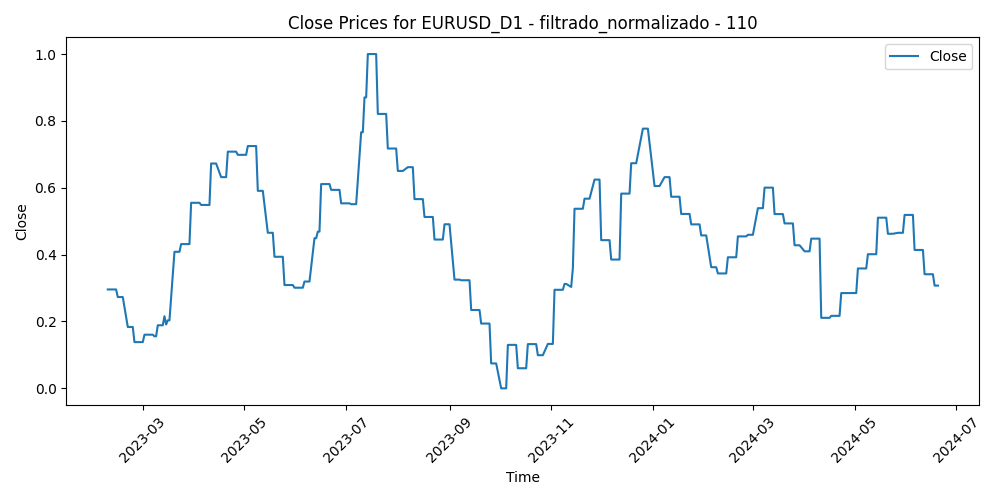

The table this chart was drawn from, first rows:
Time, Close, Volume, diferencia_media_110
2023-02-08, 0.2958, 0.3894, 0.02178
2023-02-09, 0.2958, 0.4277, 0.0
2023-02-10, 0.2958, 0.4612, 0.08248
2023-02-13, 0.2958, 0.3682, 0.03149
2023-02-14, 0.2731, 0.6077, 0.02524
2023-02-15, 0.2731, 0.4782, 0.09304
2023-02-16, 0.2731, 0.5203, 0.1179
2023-02-17, 0.2731, 0.455, 0.1002
2023-02-20, 0.1836, 0.2263, 0.1185
2023-02-21, 0.1836, 0.4668, 0.1726
2023-02-22, 0.1836, 0.5153, 0.23
2023-02-23, 0.1836, 0.4486, 0.2513
2023-02-24, 0.1384, 0.5193, 0.3184
2023-02-27, 0.1384, 0.4192, 0.2517
2023-02-28, 0.1384, 0.4205, 0.3031
2023-03-01, 0.1384, 0.5627, 0.2009
2023-03-02, 0.1605, 0.5062, 0.2982
2023-03-03, 0.1605, 0.4137, 0.2621
2023-03-06, 0.1605, 0.3835, 0.2125
2023-03-07, 0.1605, 0.5226, 0.3835
2023-03-08, 0.1557, 0.4023, 0.3964
2023-03-09, 0.1557, 0.389, 0.3571
2023-03-10, 0.1887, 0.7286, 0.2967
2023-03-13, 0.1887, 1.0, 0.1953
2023-03-14, 0.2158, 0.7405, 0.2048
2023-03-15, 0.191, 0.8069, 0.4066
2023-03-16, 0.2034, 0.7724, 0.3703
2023-03-17, 0.2034, 0.5574, 0.318
2023-03-20, 0.4085, 0.614, 0.2571
2023-03-21, 0.4085, 0.3874, 0.2111
2023-03-22, 0.4085, 0.4703, 0.118
2023-03-23, 0.4085, 0.5359, 0.1571
2023-03-24, 0.4315, 0.5671, 0.2582
2023-03-27, 0.4315, 0.3773, 0.2198
2023-03-28, 0.4315, 0.3305, 0.1728
2023-03-29, 0.4315, 0.3402, 0.1844
2023-03-30, 0.5551, 0.3401, 0.119
2023-03-31, 0.5551, 0.3813, 0.2069
2023-04-03, 0.5551, 0.4043, 0.1426
2023-04-04, 0.5551, 0.3772, 0.08959
2023-04-05, 0.5486, 0.3436, 0.1604
2023-04-06, 0.5486, 0.2686, 0.1565
2023-04-07, 0.5486, 0.0, 0.196
2023-04-10, 0.5486, 0.2132, 0.2525
2023-04-11, 0.6725, 0.2866, 0.1982
2023-04-12, 0.6725, 0.314, 0.1127
2023-04-13, 0.6725, 0.3057, 0.05647
2023-04-14, 0.6725, 0.3268, 0.1296
2023-04-17, 0.6318, 0.3027, 0.2174
2023-04-18, 0.6318, 0.2643, 0.1684
2023-04-19, 0.6318, 0.3008, 0.1966
2023-04-20, 0.6318, 0.3016, 0.1852
2023-04-21, 0.7081, 0.2935, 0.1692
2023-04-24, 0.7081, 0.3398, 0.1077
2023-04-25, 0.7081, 0.3016, 0.2043
2023-04-26, 0.7081, 0.3944, 0.133
2023-04-27, 0.6985, 0.3275, 0.1523
2023-04-28, 0.6985, 0.4476, 0.1742
2023-05-01, 0.6985, 0.2718, 0.2296
2023-05-02, 0.6985, 0.3502, 0.2091
... 295 more rows
